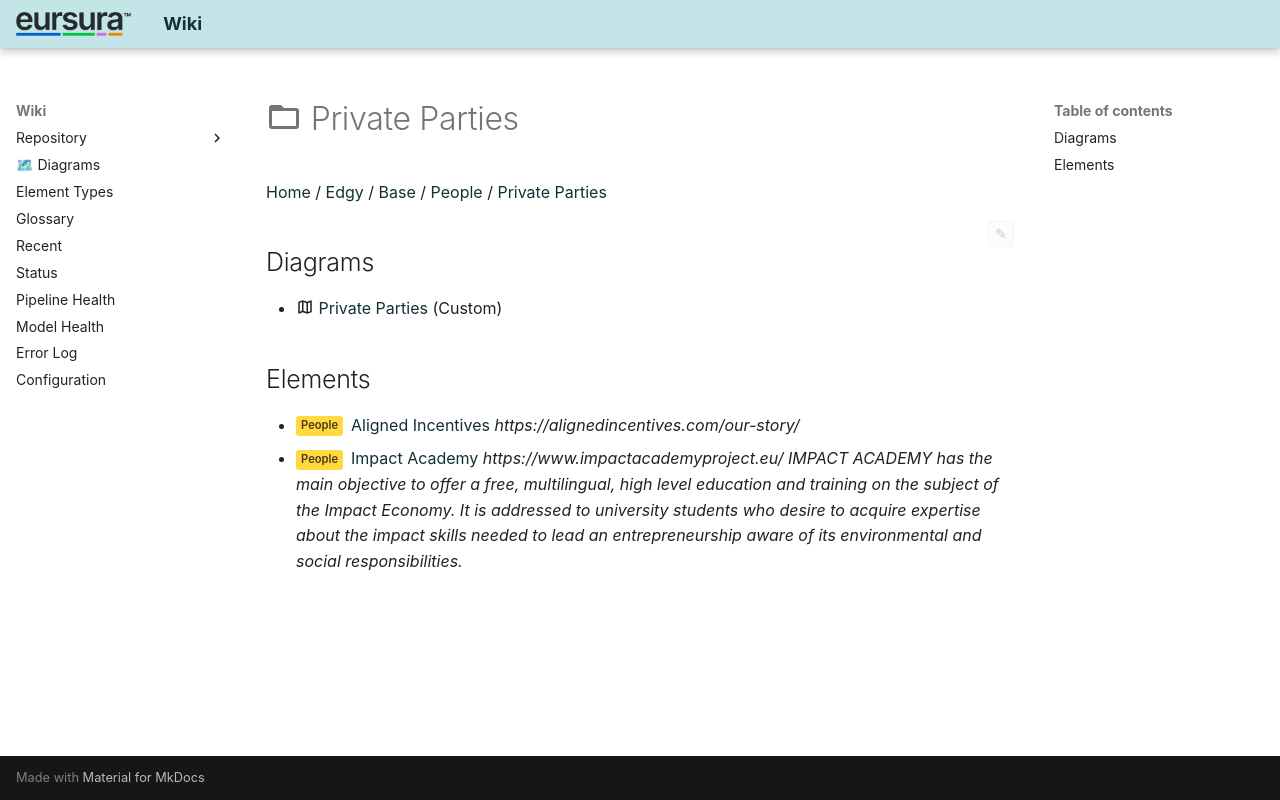

repository: hvroosmalen-eaxpertise/EAxWiki · page: Private Parties/index.html · generator: mkdocs

---
package_id: 79
notes_hash: e3b0c442
---

# :material-folder-outline: Private Parties

[Home](../index.html) / [Edgy](../Edgy/index.html) / [Base](../Base/index.html) / [People](../People/index.html) / [Private Parties](index.html)

<div id="ea-notes-editor" class="ea-notes-editor" data-ea-id="79" data-kind="package" data-file-path="Private Parties/index.md" data-api-port="8001" data-api-token="0a090fdc614acadb47d274812862962392b5fdee6a3e1f83" data-ai-configured="true">
<button id="ea-notes-edit-btn" class="ea-notes-edit-btn" type="button" aria-label="Edit notes">&#9998;</button>
<div class="ea-notes-content">
<!--ea-package-notes-start-->

<!--ea-package-notes-end-->
</div>
</div>

## Diagrams

- :material-map-outline: [Private Parties](diagrams/Private Parties.html) (Custom)

## Elements

- <span class="sl" data-layer="edgy-pe">People</span> [Aligned Incentives](Aligned Incentives.html)
  *https://alignedincentives.com/our-story/*
- <span class="sl" data-layer="edgy-pe">People</span> [Impact Academy](Impact Academy.html)
  *https://www.impactacademyproject.eu/ IMPACT ACADEMY has the main objective to offer a free, multilingual, high level education and training on the subject of the Impact Economy. It is addressed to university students who desire to acquire expertise about the impact skills needed to lead an entrepreneurship aware of its environmental and social responsibilities.*
